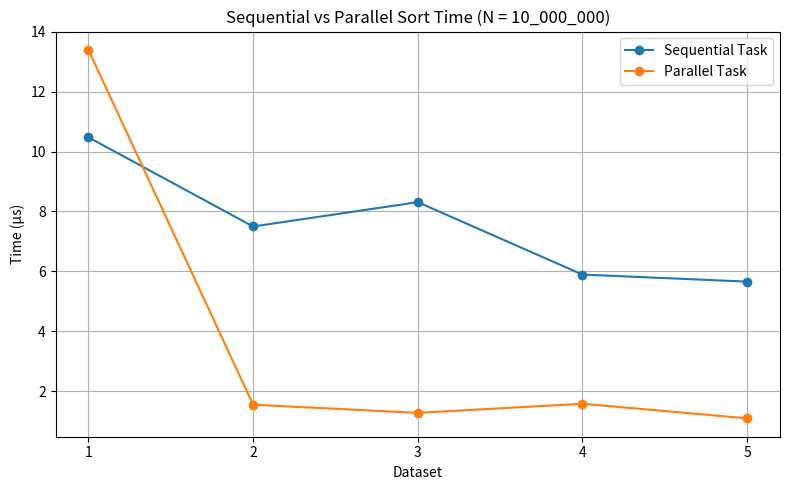

The script that saved this image:
import matplotlib.pyplot as plt

# -----------------------------
# Data (N = 100)
# -----------------------------
dataset = [1, 2, 3, 4, 5]  # ชุดข้อมูล (ครั้งที่ทดลอง)

sequential_time = [ 10.4757, 7.4986, 8.3114, 5.8942, 5.658]
parallel_time   = [13.3921, 1.5488, 1.2766, 1.5802, 1.0948]

# -----------------------------
# Plot
# -----------------------------
plt.figure(figsize=(8, 5))

plt.plot(dataset, sequential_time, marker='o', label='Sequential Task')
plt.plot(dataset, parallel_time, marker='o', label='Parallel Task')

plt.xlabel('Dataset')
plt.ylabel('Time (μs)')
plt.title('Sequential vs Parallel Sort Time (N = 10_000_000)')
plt.xticks(dataset)
plt.legend()
plt.grid(True)

plt.tight_layout()
plt.show()
